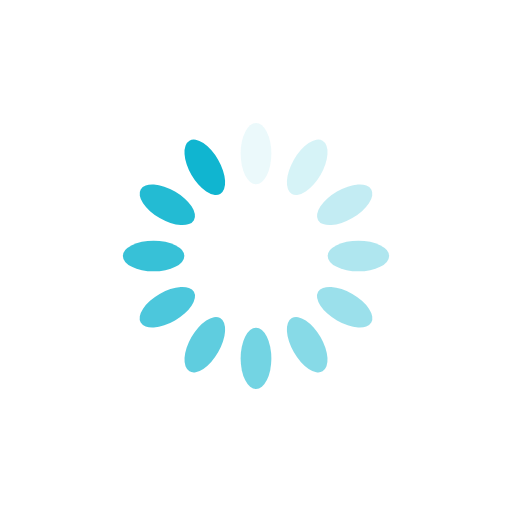
t = 0.00 s
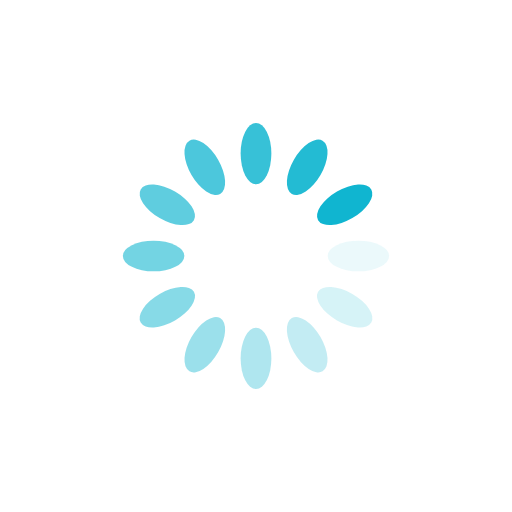
t = 0.25 s
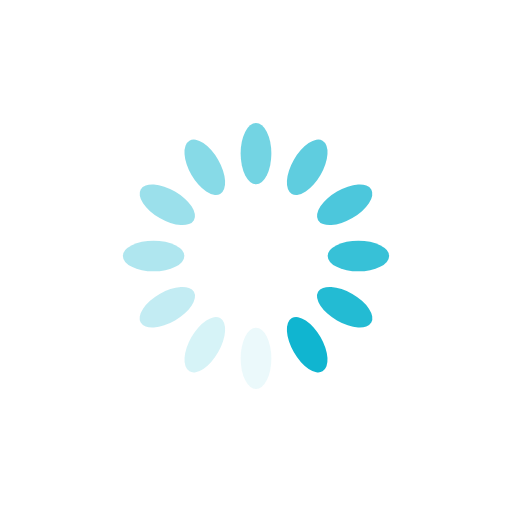
t = 0.50 s
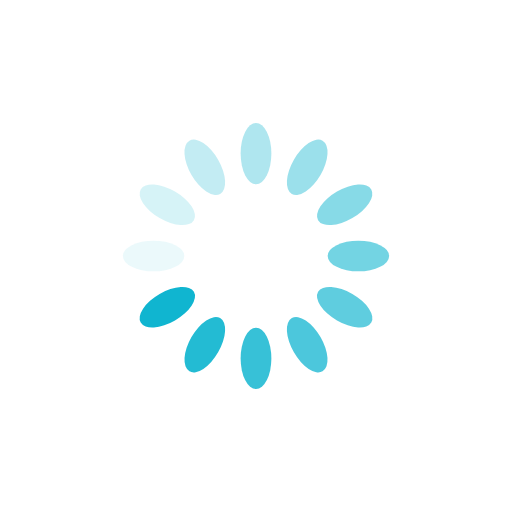
t = 0.75 s

The animated SVG that drew these frames (rendered in a browser with its animation timeline set to each time). Animation: 12 SMIL elements (animate=12); one cycle of 1.00 s, repeats indefinitely.

<svg xmlns="http://www.w3.org/2000/svg" viewBox="0 0 100 100" preserveAspectRatio="xMidYMid" style="shape-rendering: auto; display: block; background: rgb(255, 255, 255);" width="200" height="200" xmlns:xlink="http://www.w3.org/1999/xlink"><g><g transform="rotate(0 50 50)">
  <rect fill="#10b5d0" height="12" width="6" ry="6" rx="3" y="24" x="47">
    <animate repeatCount="indefinite" begin="-0.9166666666666666s" dur="1s" keyTimes="0;1" values="1;0" attributeName="opacity"></animate>
  </rect>
</g><g transform="rotate(30 50 50)">
  <rect fill="#10b5d0" height="12" width="6" ry="6" rx="3" y="24" x="47">
    <animate repeatCount="indefinite" begin="-0.8333333333333334s" dur="1s" keyTimes="0;1" values="1;0" attributeName="opacity"></animate>
  </rect>
</g><g transform="rotate(60 50 50)">
  <rect fill="#10b5d0" height="12" width="6" ry="6" rx="3" y="24" x="47">
    <animate repeatCount="indefinite" begin="-0.75s" dur="1s" keyTimes="0;1" values="1;0" attributeName="opacity"></animate>
  </rect>
</g><g transform="rotate(90 50 50)">
  <rect fill="#10b5d0" height="12" width="6" ry="6" rx="3" y="24" x="47">
    <animate repeatCount="indefinite" begin="-0.6666666666666666s" dur="1s" keyTimes="0;1" values="1;0" attributeName="opacity"></animate>
  </rect>
</g><g transform="rotate(120 50 50)">
  <rect fill="#10b5d0" height="12" width="6" ry="6" rx="3" y="24" x="47">
    <animate repeatCount="indefinite" begin="-0.5833333333333334s" dur="1s" keyTimes="0;1" values="1;0" attributeName="opacity"></animate>
  </rect>
</g><g transform="rotate(150 50 50)">
  <rect fill="#10b5d0" height="12" width="6" ry="6" rx="3" y="24" x="47">
    <animate repeatCount="indefinite" begin="-0.5s" dur="1s" keyTimes="0;1" values="1;0" attributeName="opacity"></animate>
  </rect>
</g><g transform="rotate(180 50 50)">
  <rect fill="#10b5d0" height="12" width="6" ry="6" rx="3" y="24" x="47">
    <animate repeatCount="indefinite" begin="-0.4166666666666667s" dur="1s" keyTimes="0;1" values="1;0" attributeName="opacity"></animate>
  </rect>
</g><g transform="rotate(210 50 50)">
  <rect fill="#10b5d0" height="12" width="6" ry="6" rx="3" y="24" x="47">
    <animate repeatCount="indefinite" begin="-0.3333333333333333s" dur="1s" keyTimes="0;1" values="1;0" attributeName="opacity"></animate>
  </rect>
</g><g transform="rotate(240 50 50)">
  <rect fill="#10b5d0" height="12" width="6" ry="6" rx="3" y="24" x="47">
    <animate repeatCount="indefinite" begin="-0.25s" dur="1s" keyTimes="0;1" values="1;0" attributeName="opacity"></animate>
  </rect>
</g><g transform="rotate(270 50 50)">
  <rect fill="#10b5d0" height="12" width="6" ry="6" rx="3" y="24" x="47">
    <animate repeatCount="indefinite" begin="-0.16666666666666666s" dur="1s" keyTimes="0;1" values="1;0" attributeName="opacity"></animate>
  </rect>
</g><g transform="rotate(300 50 50)">
  <rect fill="#10b5d0" height="12" width="6" ry="6" rx="3" y="24" x="47">
    <animate repeatCount="indefinite" begin="-0.08333333333333333s" dur="1s" keyTimes="0;1" values="1;0" attributeName="opacity"></animate>
  </rect>
</g><g transform="rotate(330 50 50)">
  <rect fill="#10b5d0" height="12" width="6" ry="6" rx="3" y="24" x="47">
    <animate repeatCount="indefinite" begin="0s" dur="1s" keyTimes="0;1" values="1;0" attributeName="opacity"></animate>
  </rect>
</g><g></g></g><!-- [ldio] generated by https://loading.io --></svg>
